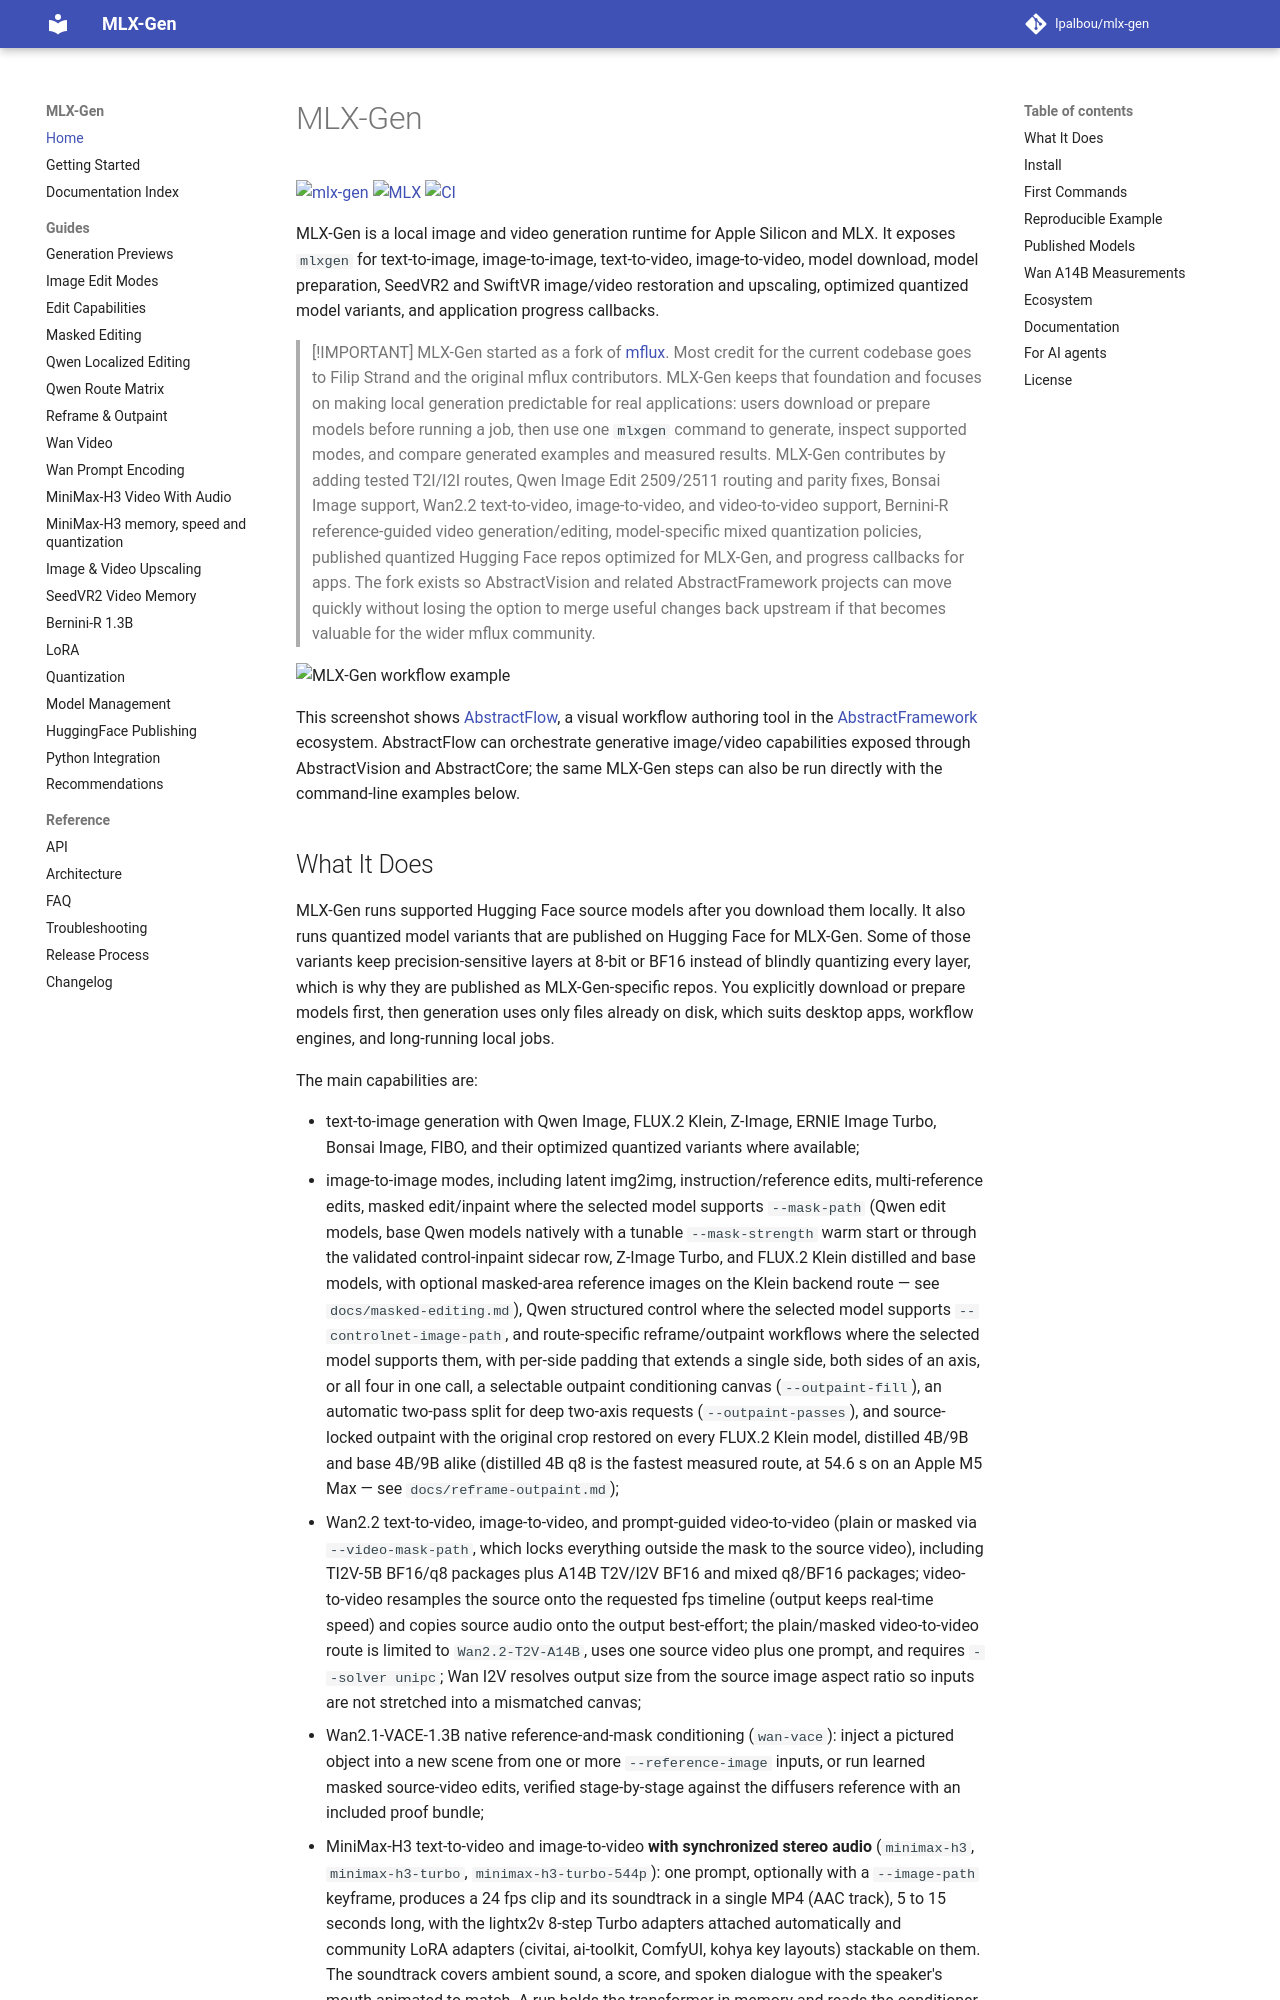

repository: lpalbou/mlx-gen · page: index.html · generator: mkdocs

# MLX-Gen

[![mlx-gen](https://img.shields.io/pypi/v/mlx-gen?label=mlx-gen&logo=pypi&logoColor=white)](https://pypi.org/project/mlx-gen/)
[![MLX](https://img.shields.io/pypi/v/mlx?label=MLX&logo=pypi&logoColor=white)](https://pypi.org/project/mlx/)
[![CI](https://github.com/lpalbou/mlx-gen/actions/workflows/tests.yml/badge.svg)](https://github.com/lpalbou/mlx-gen/actions/workflows/tests.yml)

MLX-Gen is a local image and video generation runtime for Apple Silicon and MLX. It exposes
`mlxgen` for text-to-image, image-to-image, text-to-video, image-to-video, model download, model
preparation, SeedVR2 and SwiftVR image/video restoration and upscaling, optimized quantized model
variants, and application progress callbacks.

> [!IMPORTANT]
> MLX-Gen started as a fork of [mflux](https://github.com/filipstrand/mflux). Most credit for the
> current codebase goes to Filip Strand and the original mflux contributors. MLX-Gen keeps that
> foundation and focuses on making local generation predictable for real applications: users
> download or prepare models before running a job, then use one `mlxgen` command to generate,
> inspect supported modes, and compare generated examples and measured results. MLX-Gen contributes
> by adding tested T2I/I2I routes, Qwen Image Edit 2509/2511 routing and parity fixes, Bonsai Image
> support, Wan2.2 text-to-video, image-to-video, and video-to-video support, Bernini-R reference-guided
> video generation/editing, model-specific mixed quantization
> policies, published quantized Hugging Face repos optimized for MLX-Gen, and progress callbacks
> for apps. The fork exists so AbstractVision and related AbstractFramework projects can move
> quickly without losing the option to merge useful changes back upstream if that becomes valuable
> for the wider mflux community.

![MLX-Gen workflow example](https://raw.githubusercontent.com/lpalbou/mlx-gen/main/docs/assets/examples/spaceship-snow/mlx-gen-example.png)

This screenshot shows [AbstractFlow](https://github.com/lpalbou/abstractflow), a visual workflow
authoring tool in the [AbstractFramework](https://abstractframework.ai/) ecosystem. AbstractFlow can
orchestrate generative image/video capabilities exposed through AbstractVision and AbstractCore; the
same MLX-Gen steps can also be run directly with the command-line examples below.
